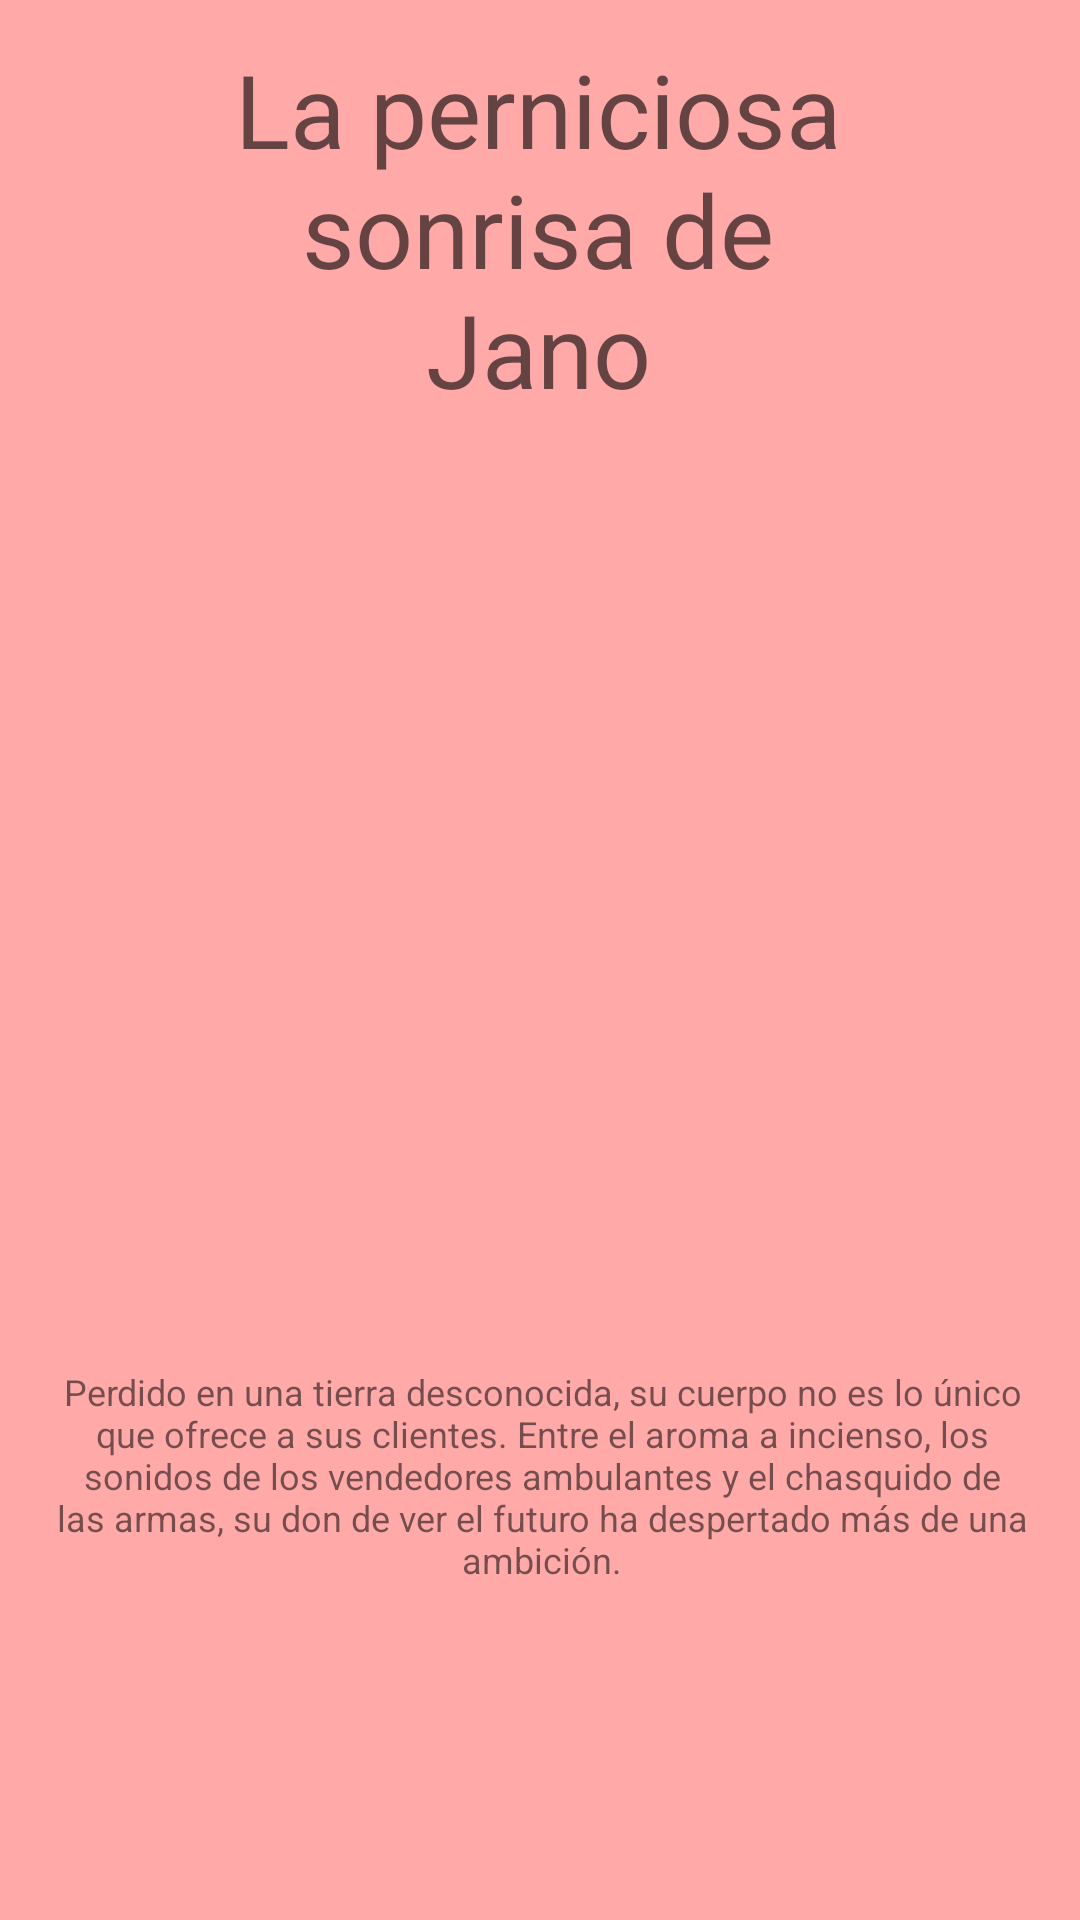

Reconstruct the res/layout file that produces this screen, plus the resources it refers to.
<!-- AndroidManifest.xml: application theme Theme.ExamenModulo4 -->
<!-- res/layout/fragment_libro2.xml -->
<androidx.constraintlayout.widget.ConstraintLayout xmlns:android="http://schemas.android.com/apk/res/android"
    xmlns:app="http://schemas.android.com/apk/res-auto"
    xmlns:tools="http://schemas.android.com/tools"
    android:layout_width="match_parent"
    android:layout_height="match_parent"
    android:background="#FFA9A9"
    tools:context=".Libro2">

    <TextView
        android:id="@+id/descripcionlarga"
        android:layout_width="334dp"
        android:layout_height="169dp"
        android:layout_marginStart="25dp"
        android:layout_marginEnd="25dp"
        android:layout_marginBottom="52dp"
        android:text="@string/Perniciosa_Des_Larga"
        android:textAlignment="center"
        android:textSize="12sp"
        app:layout_constraintBottom_toBottomOf="parent"
        app:layout_constraintEnd_toEndOf="parent"
        app:layout_constraintHorizontal_bias="0.481"
        app:layout_constraintStart_toStartOf="parent"
        app:layout_constraintTop_toBottomOf="@+id/imageView" />

    <ImageView
        android:id="@+id/imageView"
        android:layout_width="218dp"
        android:layout_height="275dp"
        android:layout_marginBottom="24dp"
        android:contentDescription="@string/portada_del_libro"
        android:src="@drawable/la_perniciosa_sonrisa_de_jano__3__by_recycled_stardust_ddt10yz"
        app:layout_constraintBottom_toTopOf="@+id/descripcionlarga"
        app:layout_constraintEnd_toEndOf="parent"
        app:layout_constraintStart_toStartOf="parent"
        app:layout_constraintTop_toBottomOf="@+id/textView" />

    <TextView
        android:id="@+id/textView"
        style="@style/TextAppearance.AppCompat.Display1"
        android:layout_width="226dp"
        android:layout_height="129dp"
        android:layout_marginTop="50dp"
        android:layout_marginBottom="14dp"
        android:text="@string/la_perniciosa_sonrisa_de_jano"
        android:textAlignment="center"
        app:layout_constraintBottom_toTopOf="@+id/imageView"
        app:layout_constraintEnd_toEndOf="parent"
        app:layout_constraintHorizontal_bias="0.496"
        app:layout_constraintStart_toStartOf="parent"
        app:layout_constraintTop_toTopOf="parent" />
</androidx.constraintlayout.widget.ConstraintLayout>
<!-- resources referenced by this layout -->
<resources>
  <string name="Perniciosa_Des_Larga">Perdido en una tierra desconocida, su cuerpo no es lo único que ofrece a sus clientes. Entre el aroma a incienso, los sonidos de los vendedores ambulantes y el chasquido de las armas, su don de ver el futuro ha despertado más de una ambición.</string>
  <string name="la_perniciosa_sonrisa_de_jano">La perniciosa sonrisa de Jano</string>
  <string name="portada_del_libro">Portada del libro</string>
  <style name="Theme.ExamenModulo4" parent="Theme.MaterialComponents.DayNight.NoActionBar" />
</resources>
